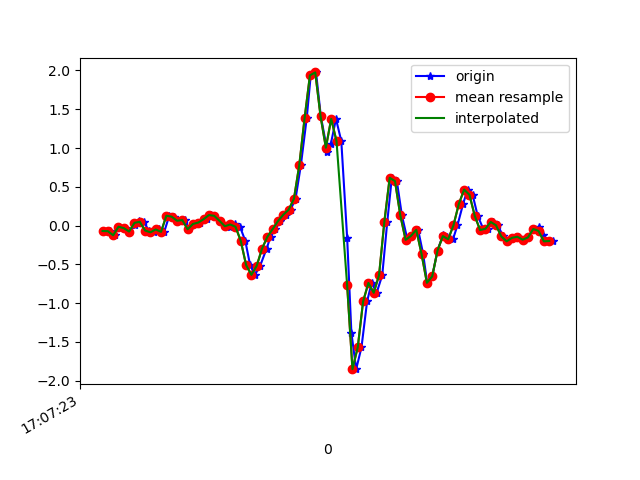

Source data for this figure (header and first rows):
1618852043461, 1547739367406834, -0.06894699, 0.04711439, -0.08420237
1618852043489, 1547739386433874, -0.07139, 0.06544, -0.02434
1618852043505, 1547739405460914, -0.1239, -0.2534, -0.04511
1618852043522, 1547739424487986, -0.01397, 0.3183, -0.0671
1618852043544, 1547739443515042, -0.0323, 0.05078, 9.7E-5
1618852043560, 1547739462542914, -0.07628, -0.1215, 0.001319
1618852043583, 1547739481567698, 0.01413, -0.03841, -0.02922
1618852043596, 1547739500592482, 0.05811, 0.1021, -0.01701
1618852043615, 1547739519617282, 0.04956, -0.3438, 0.03064
1618852043634, 1547739538642082, -0.06284, -0.1251, -0.03411
1618852043654, 1547739557673186, -0.08605, 0.2927, -0.04511
1618852043674, 1547739576696706, -0.0494, 0.07766, 0.0172
1618852043692, 1547739595720194, -0.07994, -0.2412, -0.01334
1618852043711, 1547739614743714, 0.1278, -0.009085, -0.02434
1618852043729, 1547739633792034, 0.1155, 0.1864, -0.00479
1618852043749, 1547739652815554, 0.063, -0.196, 0.04041
1618852043769, 1547739671815842, 0.07155, -0.3988, 0.03919
1618852043787, 1547739690838146, -0.04696, 0.08865, -0.03655
1618852043806, 1547739709885250, 0.02146, 0.2487, -0.02678
1618852043828, 1547739728907586, 0.03979, 0.04711, -0.007233
1618852043853, 1547739747929890, 0.08255, -0.06528, -0.01579
1618852043867, 1547739766920482, 0.1363, -0.05551, -0.01579
1618852043881, 1547739785941346, 0.1265, -0.05795, 0.0172
1618852043900, 1547739804962274, 0.06178, -0.09216, 0.06118
1618852043920, 1547739824007970, -0.004195, -0.1117, 0.1003
1618852043938, 1547739843028898, -0.01153, -0.1007, 0.1357
1618852043958, 1547739862065250, 0.01535, -0.06162, 0.1724
1618852043977, 1547739881086818, -0.01397, -0.001755, 0.2286
1618852043997, 1547739900108258, -0.1972, 0.08865, 0.308
1618852044015, 1547739919154594, -0.5088, 0.2023, 0.3874
1618852044033, 1547739938176098, -0.6346, 0.421, 0.5047
1618852044053, 1547739957197602, -0.5161, 0.7814, 0.6733
1618852044077, 1547739976254434, -0.2962, 1.231, 0.7967
1618852044092, 1547739995276258, -0.1435, 1.685, 0.9103
1618852044110, 1547740014298146, -0.04329, 2.151, 1.035
1618852044129, 1547740033319970, 0.05933, 2.665, 1.125
1618852044150, 1547740052341794, 0.1412, 3.209, 1.172
1618852044167, 1547740071369698, 0.2047, 3.742, 1.217
1618852044186, 1547740090416546, 0.3477, 4.257, 1.235
1618852044206, 1547740109438498, 0.7814, 4.659, 1.197
1618852044228, 1547740128460514, 1.386, 5.04, 0.9555
1618852044243, 1547740147482594, 1.937, 5.473, 0.5975
1618852044263, 1547740166507490, 1.975, 5.786, 0.2359
1618852044281, 1547740185554338, 1.411, 5.844, -0.06221
1618852044306, 1547740204576418, 0.95, 5.667, -0.276
1618852044319, 1547740223598562, 1.059, 5.395, -0.5143
1618852044338, 1547740242620642, 1.376, 4.911, -0.6963
1618852044358, 1547740261667554, 1.09, 4.108, -0.6279
1618852044380, 1547740280703010, -0.1557, 3.032, -0.3566
1618852044396, 1547740299725410, -1.381, 2.064, -0.03778
1618852044414, 1547740318747874, -1.85, 1.387, 0.03919
1618852044434, 1547740337795042, -1.567, 0.8412, -0.1074
1618852044455, 1547740356817378, -0.9779, 0.2621, -0.221
1618852044472, 1547740375843298, -0.7385, -0.4428, -0.04389
1618852044491, 1547740394865762, -0.8655, -1.142, 0.1589
1618852044512, 1547740413913058, -0.6395, -1.629, 0.2713
1618852044531, 1547740432935394, 0.05078, -1.957, 0.2664
1618852044548, 1547740451957986, 0.6164, -2.236, 0.2176
1618852044567, 1547740470979682, 0.5737, -2.63, 0.3165
1618852044586, 1547740490158600, 0.1314, -3.176, 0.4057
1618852044607, 1547740509181192, -0.1838, -3.68, 0.3605
... 29 more rows
